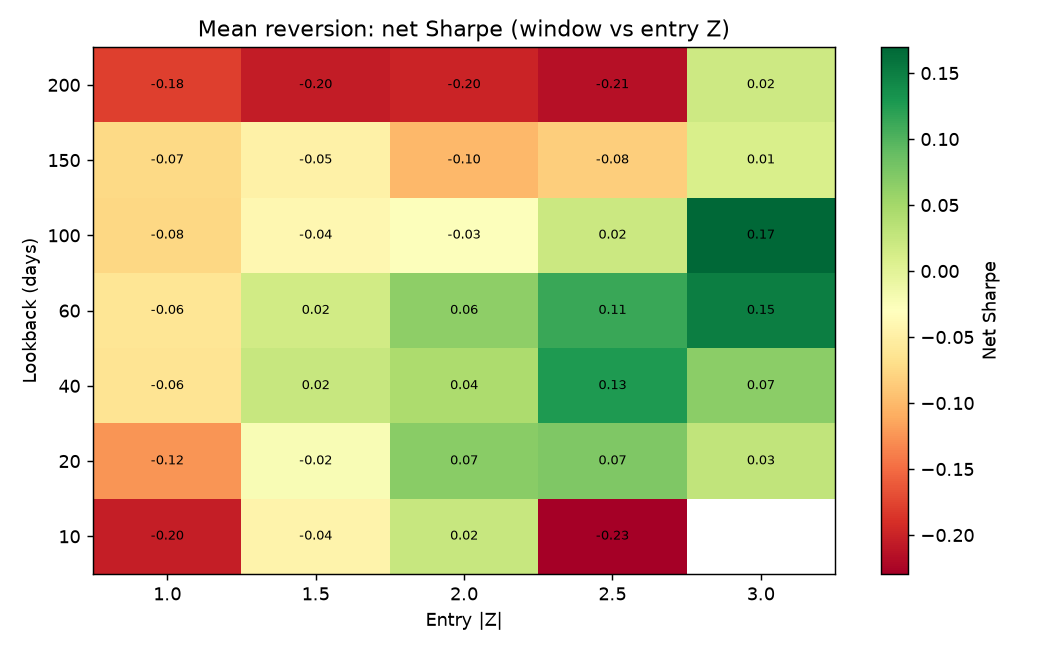

Data behind this chart, as committed beside it:
, 1.0, 1.5, 2.0, 2.5, 3.0
10, -0.204, -0.04493, 0.02414, -0.2295, 
20, -0.1242, -0.02226, 0.06701, 0.07373, 0.029
40, -0.06356, 0.0233, 0.04427, 0.1273, 0.06653
60, -0.06256, 0.0158, 0.06469, 0.1128, 0.1503
100, -0.07645, -0.04012, -0.0277, 0.02088, 0.1696
150, -0.07432, -0.0481, -0.1006, -0.08322, 0.009805
200, -0.1786, -0.2047, -0.1988, -0.2143, 0.01907
